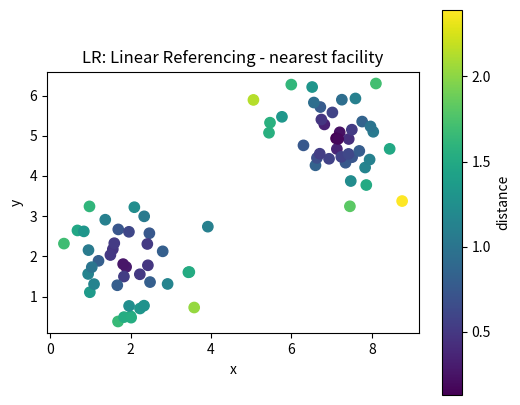
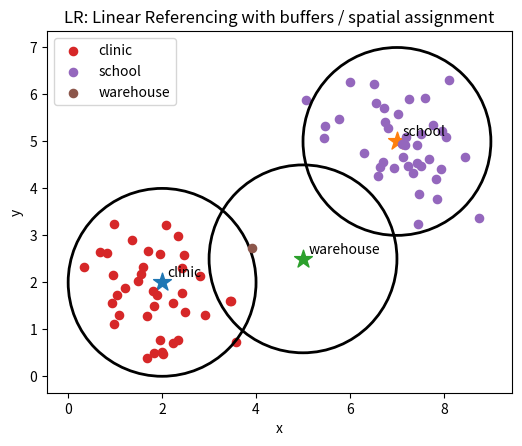

Write Python code to recreate these figures, in order.
# Shared setup for browser-friendly geospatial examples.
# These notebooks avoid heavy compiled GIS dependencies so they run well in JupyterLite/Pyodide.
import math
import random
from collections import defaultdict, deque
import numpy as np
import pandas as pd
import matplotlib.pyplot as plt

random.seed(7)
np.random.seed(7)

def make_points(n=60, centers=((2, 2), (7, 5)), spread=0.85):
    """Create clustered x/y observations with simple attributes."""
    pts = []
    for i in range(n):
        cx, cy = centers[i % len(centers)]
        x = np.random.normal(cx, spread)
        y = np.random.normal(cy, spread)
        pts.append({'id': i, 'x': x, 'y': y, 'group': chr(65 + (i % len(centers))), 'value': 10 + 2*x + y + np.random.normal(0, 1)})
    return pd.DataFrame(pts)

def grid_surface(nx=80, ny=60):
    """Synthetic elevation-like raster with hills and noise."""
    x = np.linspace(0, 10, nx)
    y = np.linspace(0, 8, ny)
    X, Y = np.meshgrid(x, y)
    Z = 70*np.exp(-((X-3.0)**2 + (Y-5.5)**2)/5.0) + 45*np.exp(-((X-7.5)**2 + (Y-2.5)**2)/3.0)
    Z += 4*np.sin(X*1.7) + 3*np.cos(Y*2.1)
    return X, Y, Z

def plot_points(df, title='Point layer', value_col='value'):
    fig, ax = plt.subplots(figsize=(6, 5))
    s = ax.scatter(df['x'], df['y'], c=df[value_col], s=55)
    ax.set_title(title)
    ax.set_xlabel('x')
    ax.set_ylabel('y')
    ax.set_aspect('equal', adjustable='box')
    fig.colorbar(s, ax=ax, label=value_col)
    plt.show()

def plot_raster(Z, title='Raster surface'):
    fig, ax = plt.subplots(figsize=(6, 5))
    im = ax.imshow(Z, origin='lower', extent=[0, 10, 0, 8])
    ax.set_title(title)
    ax.set_xlabel('x')
    ax.set_ylabel('y')
    fig.colorbar(im, ax=ax)
    plt.show()

def distance(a, b):
    return math.hypot(a[0]-b[0], a[1]-b[1])

def nearest_neighbor(df, facilities):
    rows = []
    for _, r in df.iterrows():
        dists = [(name, distance((r.x, r.y), xy)) for name, xy in facilities.items()]
        name, d = min(dists, key=lambda t: t[1])
        rows.append((name, d))
    out = df.copy()
    out['nearest'] = [r[0] for r in rows]
    out['distance'] = [r[1] for r in rows]
    return out

def moving_average_2d(A, radius=1):
    B = np.zeros_like(A, dtype=float)
    for i in range(A.shape[0]):
        for j in range(A.shape[1]):
            r0, r1 = max(0, i-radius), min(A.shape[0], i+radius+1)
            c0, c1 = max(0, j-radius), min(A.shape[1], j+radius+1)
            B[i, j] = A[r0:r1, c0:c1].mean()
    return B


# LR: Linear Referencing mini-lab
points = make_points(80)
facilities = {'clinic': (2, 2), 'school': (7, 5), 'warehouse': (5, 2.5)}
assigned = nearest_neighbor(points, facilities)
plot_points(assigned, 'LR: Linear Referencing - nearest facility', 'distance')

fig, ax = plt.subplots(figsize=(6, 5))
for facility, (x, y) in facilities.items():
    ax.scatter(x, y, marker='*', s=180)
    ax.text(x + 0.12, y + 0.12, facility)
for facility, group in assigned.groupby('nearest'):
    ax.scatter(group['x'], group['y'], s=35, label=facility)
    # Draw a simple buffer ring around each facility.
    fx, fy = facilities[facility]
    ring = plt.Circle((fx, fy), radius=2.0, fill=False, linewidth=2)
    ax.add_patch(ring)
ax.set_title('LR: Linear Referencing with buffers / spatial assignment')
ax.set_xlabel('x'); ax.set_ylabel('y'); ax.legend(); ax.set_aspect('equal'); plt.show()

assigned.groupby('nearest').agg(features=('id','count'), average_distance=('distance','mean'), average_value=('value','mean')).round(2)
